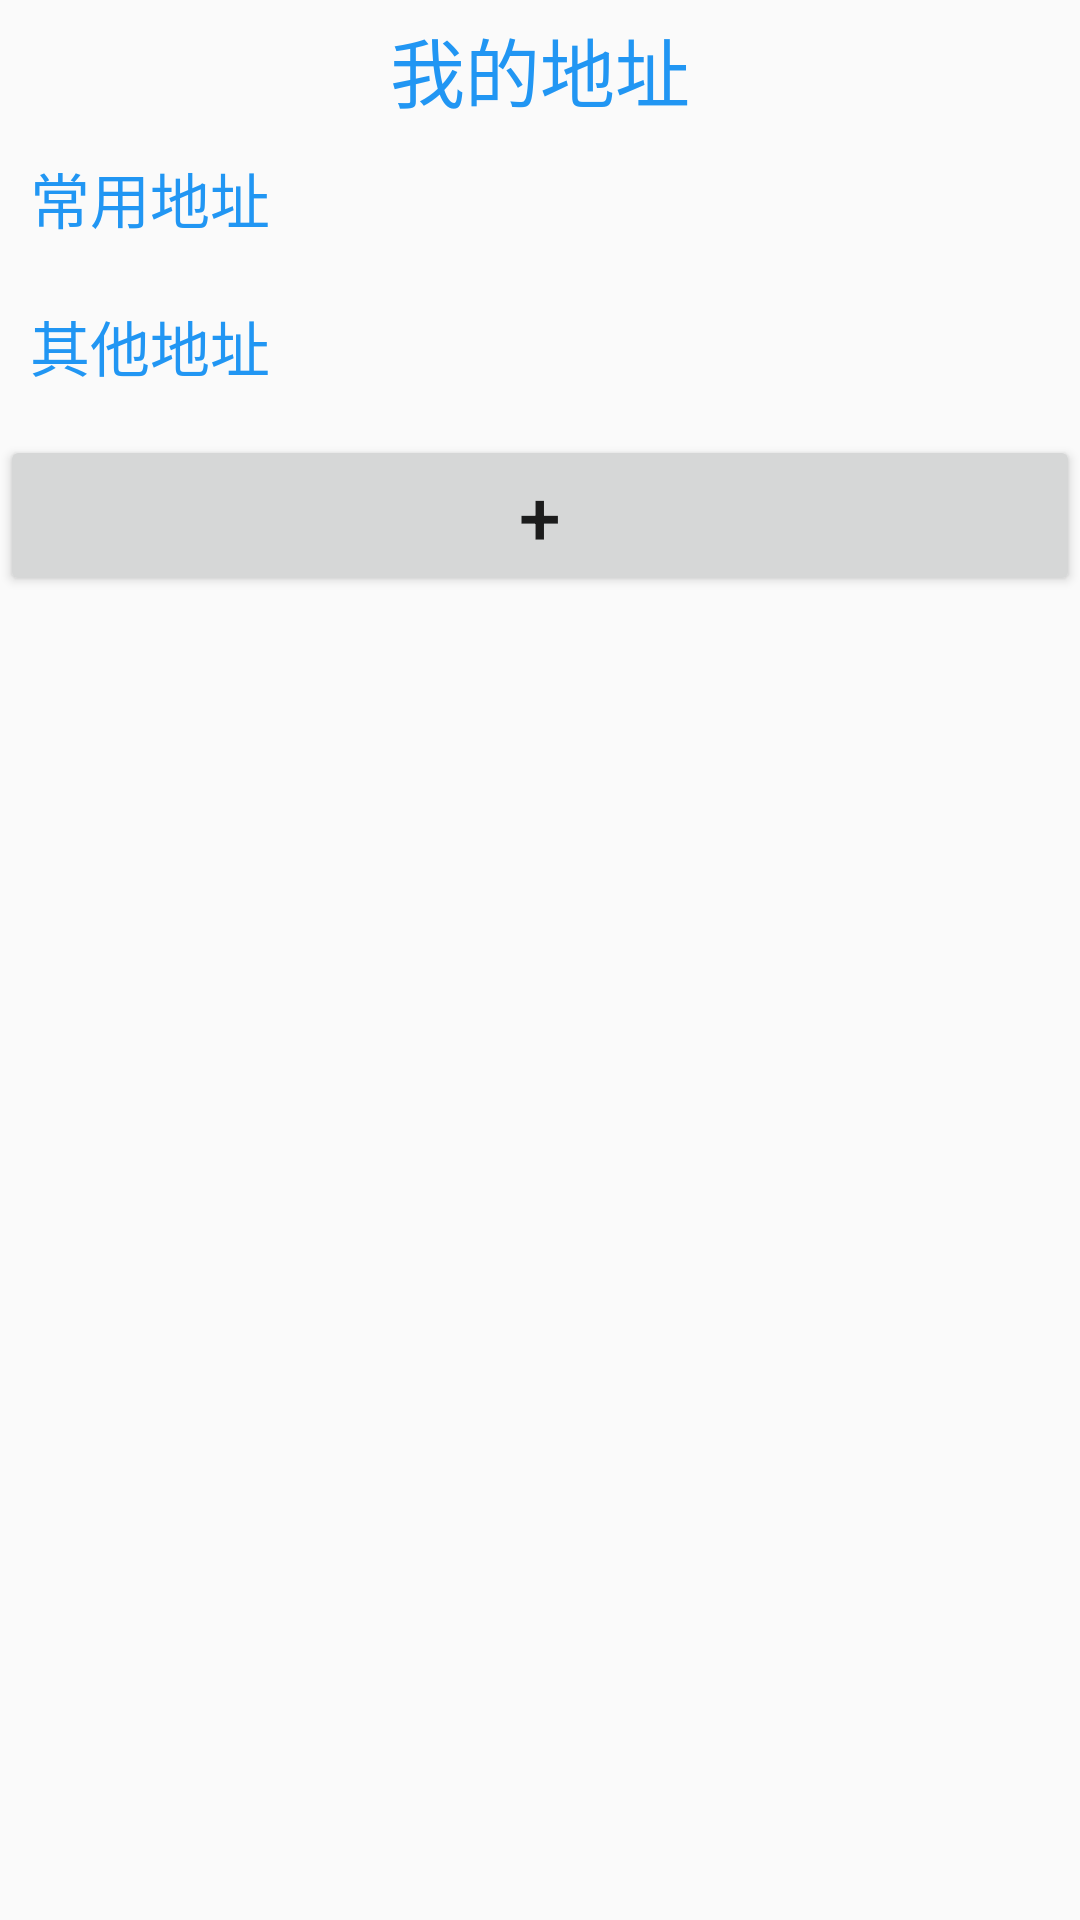

The Android layout XML behind this screen, and the referenced resources:
<!-- AndroidManifest.xml: application theme AppTheme -->
<!-- res/layout/activity_address.xml -->
<?xml version="1.0" encoding="utf-8"?>


<LinearLayout android:layout_width="match_parent"
    android:layout_height="match_parent"
    android:orientation="vertical"
    xmlns:android="http://schemas.android.com/apk/res/android">

    <TextView
        android:layout_marginTop="5dp"
        android:layout_gravity="center"
        android:text="我的地址"
        android:textColor="#2196F3"
        android:textSize="25sp"
        android:layout_width="wrap_content"
        android:layout_height="wrap_content"></TextView>

    <TextView
        android:layout_marginLeft="10sp"
        android:layout_marginTop="10sp"
        android:textColor="#2196F3"
        android:text="常用地址"
        android:textSize="20sp"
        android:layout_width="match_parent"
        android:layout_height="wrap_content"></TextView>

    <ListView
        android:id="@+id/lv_main_address"
        android:layout_width="match_parent"
        android:layout_height="wrap_content"></ListView>

    <TextView
        android:layout_marginLeft="10sp"
        android:layout_marginTop="20sp"
        android:text="其他地址"
        android:textColor="#2196F3"
        android:textSize="20sp"
        android:layout_width="match_parent"
        android:layout_height="wrap_content"></TextView>

    <ListView
        android:layout_marginTop="5sp"
        android:id="@+id/lv_address"
        android:layout_width="match_parent"
        android:layout_height="wrap_content"></ListView>

    <Button
        android:textSize="25dp"
        android:text="+"
        android:layout_marginTop="10sp"
        android:id="@+id/btn_address_add"
        android:layout_width="match_parent"
        android:layout_height="wrap_content">
    </Button>


</LinearLayout>
<!-- resources referenced by this layout -->
<resources>
  <style name="AppTheme" parent="Theme.AppCompat.Light.DarkActionBar">
          
          <item name="colorPrimary">#FF69B4</item>
          <item name="colorPrimaryDark">@color/colorPrimaryDark</item>
          <item name="colorAccent">@color/colorAccent</item>
      </style>
  <color name="colorPrimaryDark">#00574B</color>
  <color name="colorAccent">#D81B60</color>
</resources>
